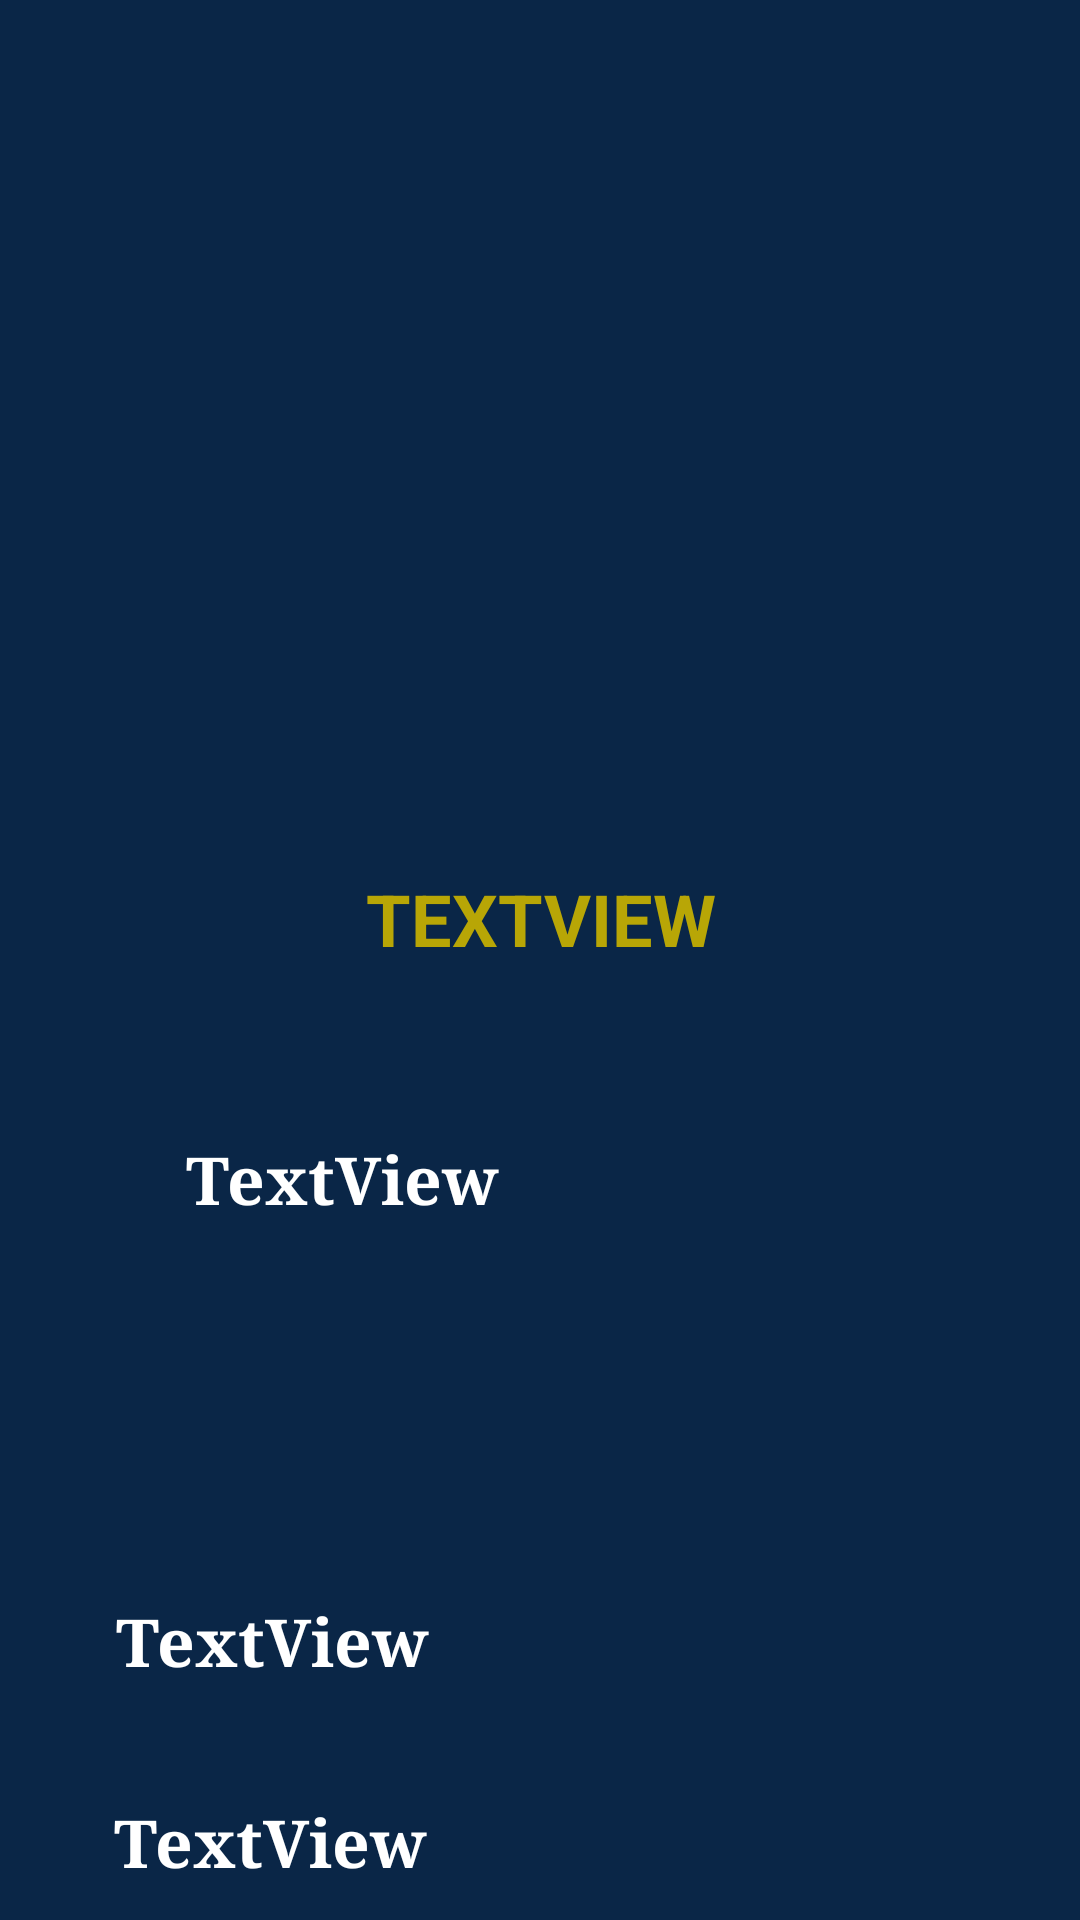

Produce the Android XML layout that renders to this screen, including the resource entries it uses.
<!-- AndroidManifest.xml: application theme Theme.SpaceXApiJava -->
<!-- res/layout/fragment_capsule_detail.xml -->
<?xml version="1.0" encoding="utf-8"?>
<androidx.constraintlayout.widget.ConstraintLayout xmlns:android="http://schemas.android.com/apk/res/android"
    xmlns:app="http://schemas.android.com/apk/res-auto"
    xmlns:tools="http://schemas.android.com/tools"
    android:layout_width="match_parent"
    android:layout_height="match_parent"
    android:background="#0A2647"
    tools:context=".View.details.CapsuleDetailFragment">


    <ImageView
        android:id="@+id/imageView"
        android:layout_width="286dp"
        android:layout_height="179dp"
        android:layout_marginTop="57dp"
        android:src="@drawable/spacexlogo"
        app:layout_constraintEnd_toEndOf="parent"
        app:layout_constraintStart_toStartOf="parent"
        app:layout_constraintTop_toTopOf="parent" />

    <TextView
        android:id="@+id/prop"
        android:layout_width="287dp"
        android:layout_height="138dp"
        android:layout_marginStart="62dp"
        android:layout_marginTop="56dp"
        android:layout_marginEnd="62dp"
        android:gravity="left"
        android:text="TextView"
        android:textColor="@color/white"
        android:textSize="22dp"
        android:textStyle="bold"
        android:typeface="serif"
        app:layout_constraintEnd_toEndOf="parent"
        app:layout_constraintHorizontal_bias="0.0"
        app:layout_constraintStart_toStartOf="parent"
        app:layout_constraintTop_toBottomOf="@+id/name" />

    <TextView
        android:id="@+id/prop1"
        android:layout_width="286dp"
        android:layout_height="32dp"
        android:layout_marginStart="64dp"
        android:layout_marginTop="16dp"
        android:layout_marginEnd="61dp"
        android:gravity="left"
        android:text="TextView"
        android:textColor="@color/white"
        android:textSize="22dp"
        android:textStyle="bold"
        android:typeface="serif"
        app:layout_constraintEnd_toEndOf="parent"
        app:layout_constraintStart_toStartOf="parent"
        app:layout_constraintTop_toBottomOf="@+id/prop" />

    <TextView
        android:id="@+id/prop2"
        android:layout_width="285dp"
        android:layout_height="wrap_content"

        android:layout_marginStart="64dp"
        android:layout_marginTop="35dp"
        android:layout_marginEnd="63dp"
        android:gravity="left"
        android:text="TextView"
        android:textColor="@color/white"
        android:textSize="22dp"
        android:textStyle="bold"
        android:typeface="serif"
        app:layout_constraintEnd_toEndOf="parent"
        app:layout_constraintStart_toStartOf="parent"
        app:layout_constraintTop_toBottomOf="@+id/prop1" />

    <TextView
        android:id="@+id/name"
        android:layout_width="277dp"
        android:layout_height="32dp"
        android:layout_marginTop="54dp"
        android:gravity="center"
        android:text="TextView"
        android:textAllCaps="true"
        android:textColor="#B8A606"
        android:textSize="24dp"
        android:textStyle="bold"
        app:layout_constraintEnd_toEndOf="parent"
        app:layout_constraintStart_toStartOf="parent"
        app:layout_constraintTop_toBottomOf="@+id/imageView" />

</androidx.constraintlayout.widget.ConstraintLayout>
<!-- resources referenced by this layout -->
<resources>
  <style name="Theme.SpaceXApiJava" parent="Theme.MaterialComponents.DayNight.NoActionBar">
          
          <item name="colorPrimary">@color/purple_500</item>
          <item name="colorPrimaryVariant">@color/purple_700</item>
          <item name="colorOnPrimary">@color/white</item>
          
          <item name="colorSecondary">@color/teal_200</item>
          <item name="colorSecondaryVariant">@color/teal_700</item>
          <item name="colorOnSecondary">@color/black</item>
          
          <item name="android:statusBarColor">#0A2647</item>
          
      </style>
  <!-- not gathered from this repository: default colours our renderer supplied (Android Studio template values) -->
  <color name="purple_500">#FF6200EE</color>
  <color name="purple_700">#FF3700B3</color>
  <color name="teal_200">#FF03DAC5</color>
  <color name="teal_700">#FF018786</color>
  <color name="black">#FF000000</color>
  <color name="white">#FFFFFFFF</color>
</resources>
